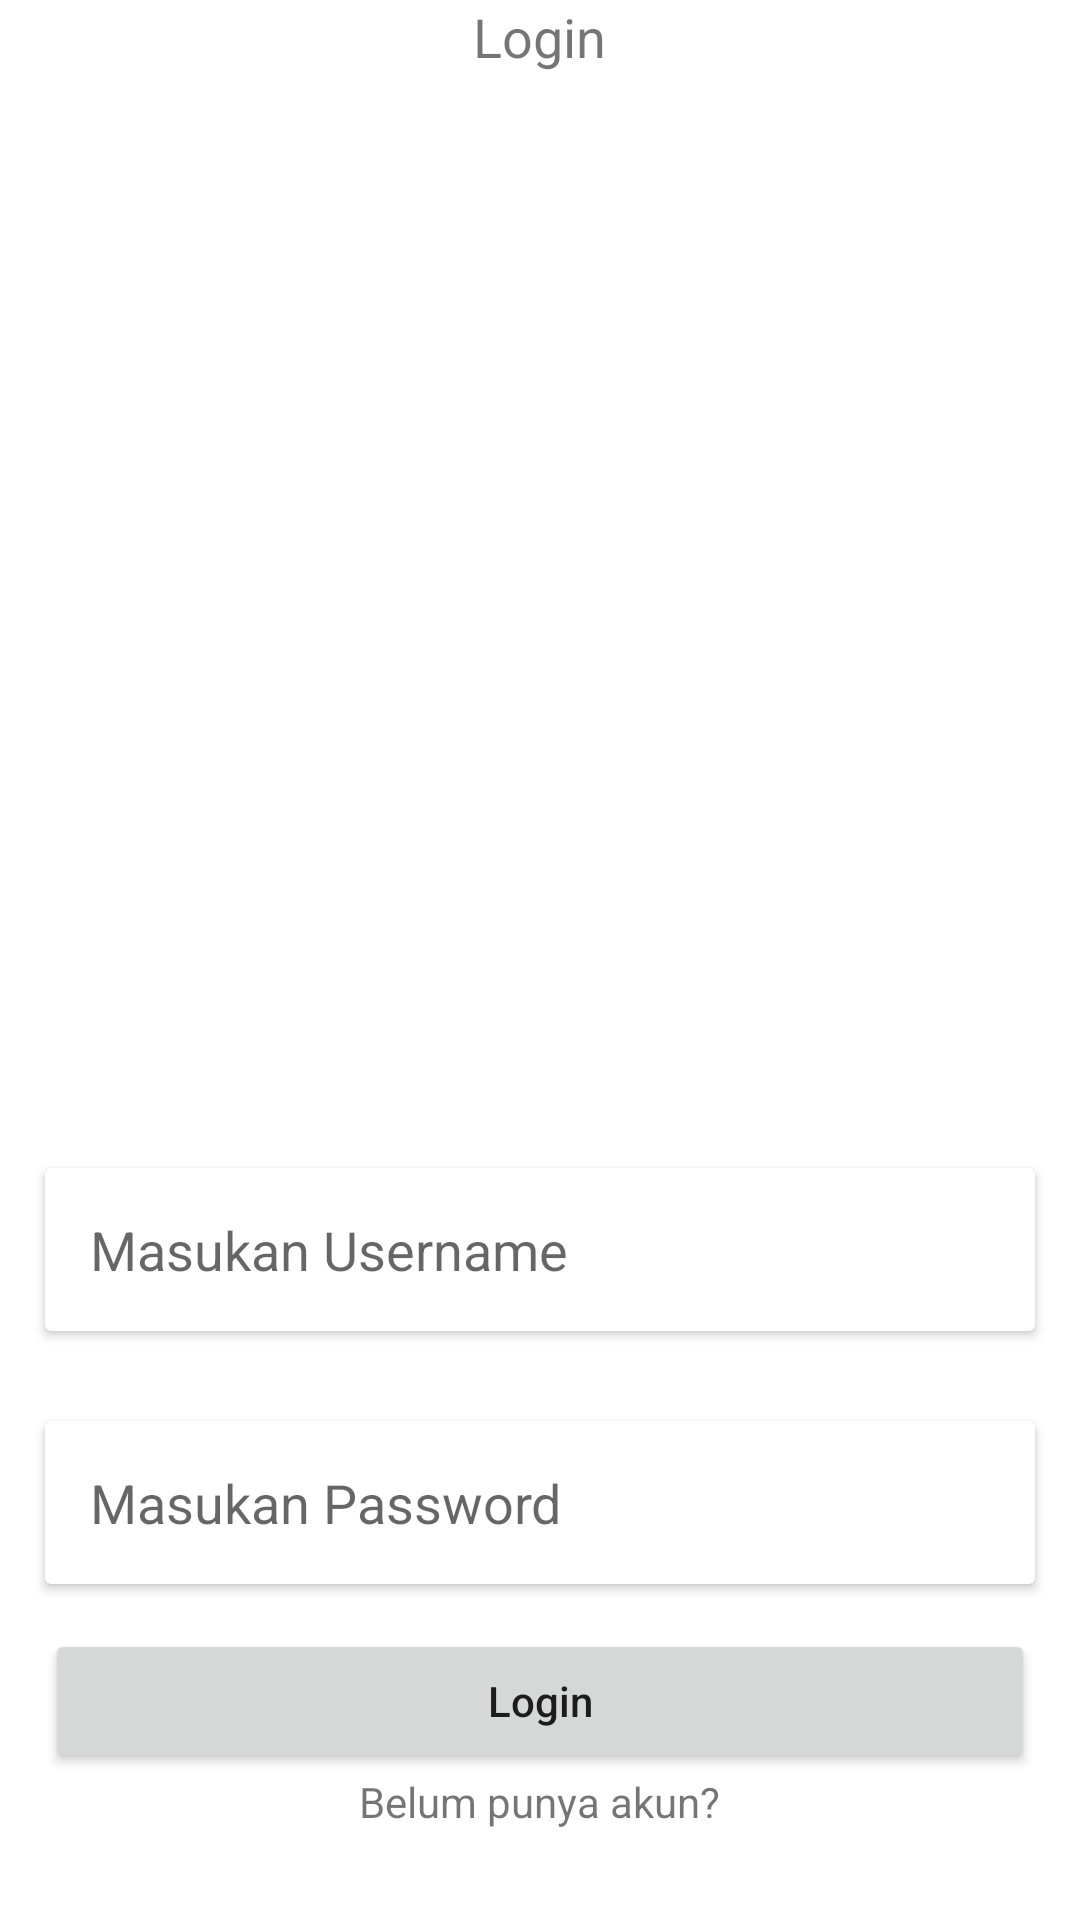

Produce the Android XML layout that renders to this screen, including the resource entries it uses.
<!-- AndroidManifest.xml: application theme Theme.ListNewsNavigationComponentTugasCH8 -->
<!-- res/layout/fragment_login.xml -->
<?xml version="1.0" encoding="utf-8"?>
<RelativeLayout xmlns:android="http://schemas.android.com/apk/res/android"
    xmlns:tools="http://schemas.android.com/tools"
    android:orientation="vertical"
    android:layout_width="match_parent"
    android:layout_height="match_parent"
    tools:context=".LoginFragment">
    <ScrollView
        android:layout_width="match_parent"
        android:layout_height="match_parent">

        <LinearLayout
            android:orientation="vertical"
            android:layout_width="match_parent"
            android:layout_height="match_parent">

            <LinearLayout
                android:id="@+id/ll_one"
                android:orientation="vertical"
                android:layout_width="match_parent"
                android:layout_height="wrap_content">

                <TextView
                    android:text="Login"
                    android:textSize="18sp"
                    android:layout_gravity="center"
                    android:layout_width="wrap_content"
                    android:layout_height="wrap_content"/>

                <ImageView
                    android:src="@drawable/jett"
                    android:layout_gravity="center"
                    android:layout_width="350dp"
                    android:layout_height="350dp"/>


                <androidx.cardview.widget.CardView
                    android:layout_margin="15dp"
                    android:layout_width="match_parent"
                    android:layout_height="wrap_content">

                    <EditText
                        android:id="@+id/et_input_username"
                        android:hint="Masukan Username"
                        android:padding="15dp"
                        android:background="@android:color/transparent"
                        android:layout_width="match_parent"
                        android:layout_height="wrap_content"/>
                </androidx.cardview.widget.CardView>

                <androidx.cardview.widget.CardView
                    android:layout_margin="15dp"
                    android:layout_width="match_parent"
                    android:layout_height="wrap_content">

                    <EditText
                        android:id="@+id/et_input_password"
                        android:hint="Masukan Password"
                        android:padding="15dp"
                        android:background="@android:color/transparent"
                        android:layout_width="match_parent"
                        android:layout_height="wrap_content"/>
                </androidx.cardview.widget.CardView>

            </LinearLayout>

            <LinearLayout
                android:layout_alignParentBottom="true"
                android:layout_centerHorizontal="true"
                android:orientation="vertical"
                android:layout_width="match_parent"
                android:layout_height="wrap_content">

                <Button
                    android:id="@+id/btn_login"
                    android:layout_marginHorizontal="15dp"
                    android:text="Login"
                    android:textAllCaps="false"
                    android:layout_width="match_parent"
                    android:layout_height="wrap_content"/>

                <TextView
                    android:id="@+id/tv_goto_register"
                    android:layout_gravity="center"
                    android:text="Belum punya akun?"
                    android:layout_width="wrap_content"
                    android:layout_height="wrap_content"/>

            </LinearLayout>
        </LinearLayout>
    </ScrollView>

</RelativeLayout>
<!-- resources referenced by this layout -->
<resources>
  <style name="Theme.ListNewsNavigationComponentTugasCH8" parent="Theme.MaterialComponents.DayNight.DarkActionBar">
          
          <item name="colorPrimary">@color/purple_500</item>
          <item name="colorPrimaryVariant">@color/purple_700</item>
          <item name="colorOnPrimary">@color/white</item>
          
          <item name="colorSecondary">@color/teal_200</item>
          <item name="colorSecondaryVariant">@color/teal_700</item>
          <item name="colorOnSecondary">@color/black</item>
          
          <item name="android:statusBarColor" tools:targetApi="l">?attr/colorPrimaryVariant</item>
          
      </style>
  <color name="purple_500">#FF6200EE</color>
  <color name="purple_700">#FF3700B3</color>
  <color name="white">#FFFFFFFF</color>
  <color name="teal_200">#FF03DAC5</color>
  <color name="teal_700">#FF018786</color>
  <color name="black">#FF000000</color>
</resources>
